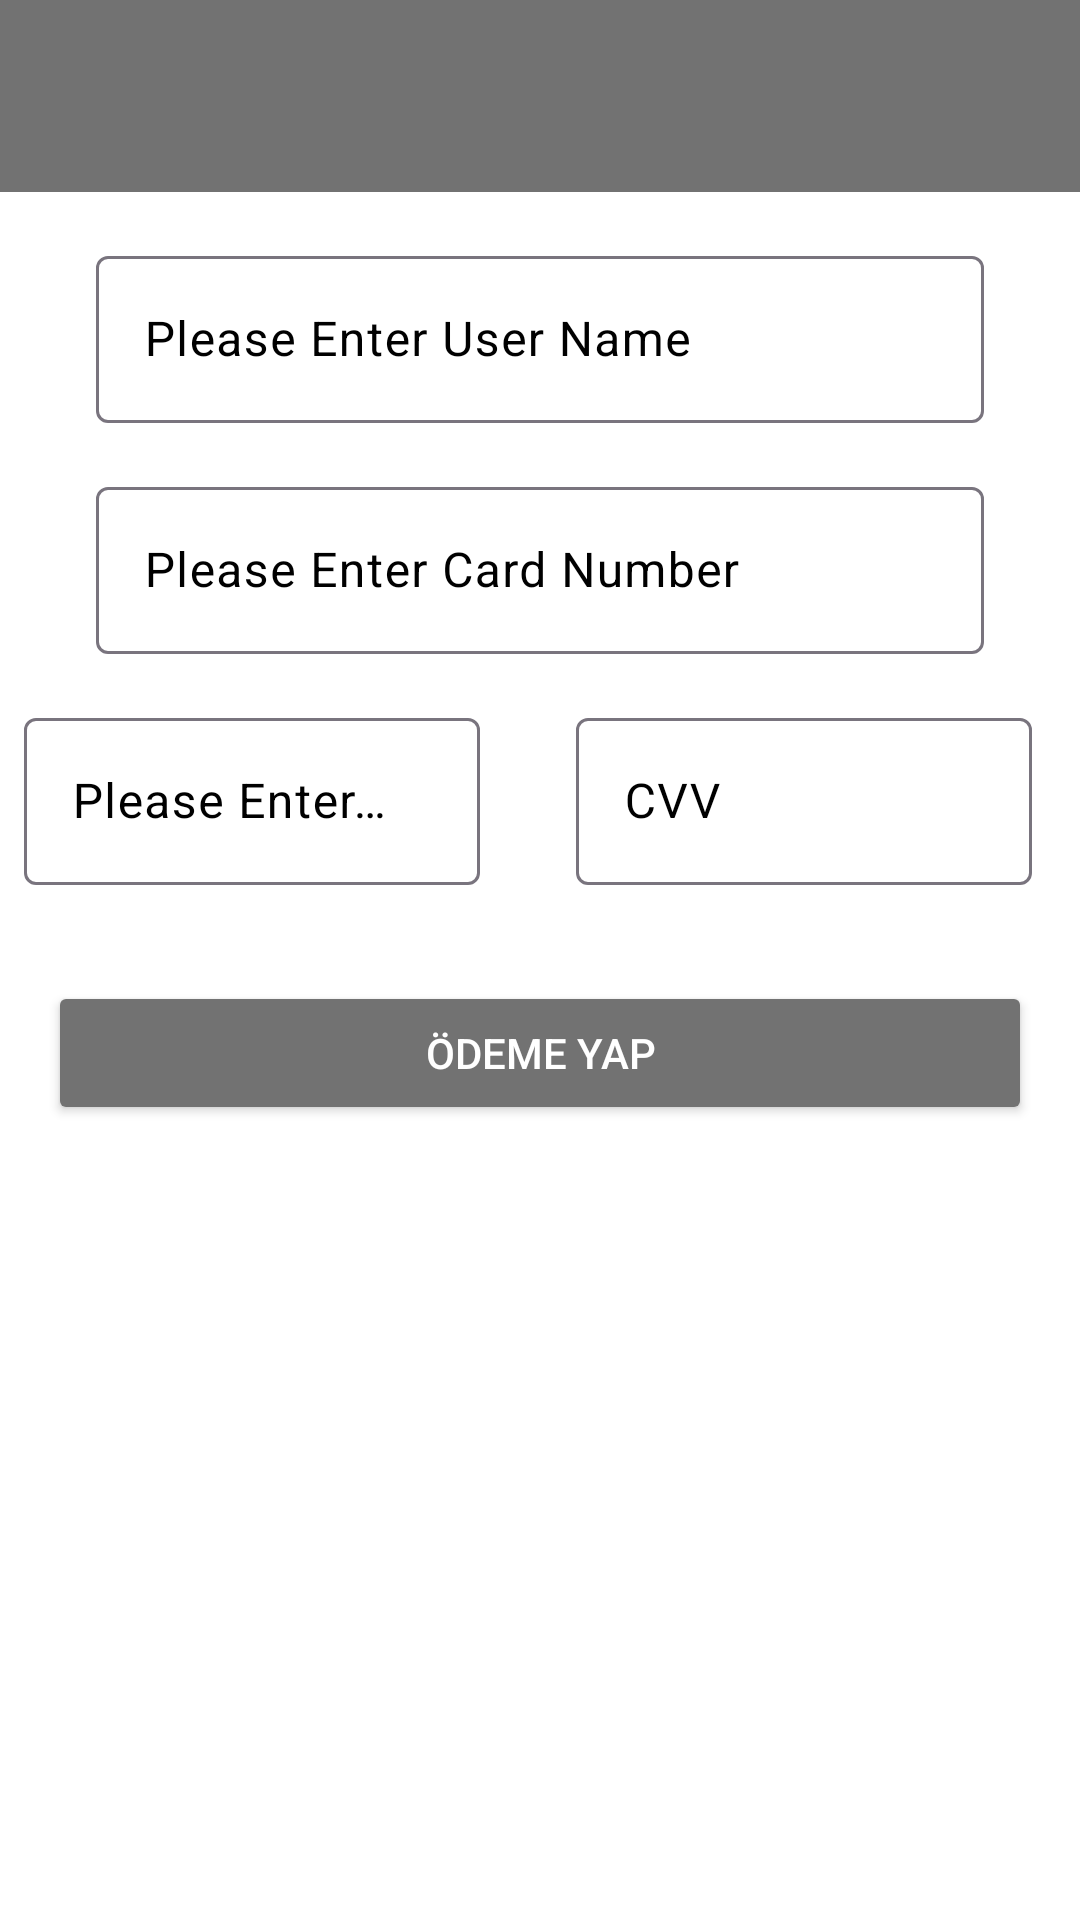

The Android layout XML behind this screen, and the referenced resources:
<!-- AndroidManifest.xml: application theme Theme.VideoExam -->
<!-- res/layout/fragment_payment.xml -->
<?xml version="1.0" encoding="utf-8"?>
<androidx.constraintlayout.widget.ConstraintLayout xmlns:android="http://schemas.android.com/apk/res/android"
    xmlns:app="http://schemas.android.com/apk/res-auto"
    xmlns:tools="http://schemas.android.com/tools"
    android:layout_width="match_parent"
    android:layout_height="match_parent"
    android:background="@color/white"
    tools:context=".uı.fragment.PaymentFragment">

    <androidx.appcompat.widget.Toolbar
        android:id="@+id/toolbar"
        android:layout_width="0dp"
        android:layout_height="wrap_content"
        android:backgroundTint="@color/gri"
        android:background="?attr/colorPrimary"
        android:minHeight="?attr/actionBarSize"
        android:theme="?attr/actionBarTheme"
        app:layout_constraintEnd_toEndOf="parent"
        app:layout_constraintStart_toStartOf="parent"
        app:layout_constraintTop_toTopOf="parent" />

    <com.google.android.material.textfield.TextInputLayout
        android:id="@+id/textInputLayout"
        android:layout_width="0dp"
        android:layout_height="wrap_content"
        android:layout_marginStart="32dp"
        android:layout_marginTop="16dp"
        android:textColorHint="@color/black"
        android:layout_marginEnd="32dp"
        app:layout_constraintEnd_toEndOf="parent"
        app:layout_constraintStart_toStartOf="parent"
        app:layout_constraintTop_toBottomOf="@+id/toolbar">

        <com.google.android.material.textfield.TextInputEditText
            android:id="@+id/inputTextName"
            android:layout_width="match_parent"
            android:layout_height="wrap_content"
            android:hint="Please Enter User Name" />
    </com.google.android.material.textfield.TextInputLayout>

    <com.google.android.material.textfield.TextInputLayout
        android:id="@+id/textInputLayout2"
        android:layout_width="0dp"
        android:layout_height="wrap_content"
        android:textColorHint="@color/black"
        android:layout_marginStart="32dp"
        android:layout_marginTop="16dp"
        android:layout_marginEnd="32dp"
        app:layout_constraintEnd_toEndOf="parent"
        app:layout_constraintStart_toStartOf="parent"
        app:layout_constraintTop_toBottomOf="@+id/textInputLayout">

        <com.google.android.material.textfield.TextInputEditText
            android:id="@+id/inputTextCard"
            android:layout_width="match_parent"
            android:layout_height="wrap_content"
            android:hint="Please Enter Card Number"
            android:inputType="phone" />
    </com.google.android.material.textfield.TextInputLayout>

    <com.google.android.material.textfield.TextInputLayout
        android:id="@+id/textInputLayout6"
        android:layout_width="0dp"
        android:layout_height="wrap_content"
        android:layout_marginStart="8dp"
        android:layout_marginTop="16dp"
        android:layout_marginEnd="32dp"
        android:textColorHint="@color/black"
        app:layout_constraintEnd_toStartOf="@+id/textInputLayout5"
        app:layout_constraintHorizontal_bias="0.5"
        app:layout_constraintStart_toStartOf="parent"
        app:layout_constraintTop_toBottomOf="@+id/textInputLayout2">

        <com.google.android.material.textfield.TextInputEditText
            android:id="@+id/inputTextDate"
            android:layout_width="match_parent"
            android:layout_height="wrap_content"
            android:hint="Please Enter Deadline"
            android:inputType="date" />
    </com.google.android.material.textfield.TextInputLayout>

    <com.google.android.material.textfield.TextInputLayout
        android:id="@+id/textInputLayout5"
        android:layout_width="0dp"
        android:layout_height="wrap_content"
        android:layout_marginTop="16dp"
        android:layout_marginEnd="16dp"
        android:textColorHint="@color/black"
        app:layout_constraintEnd_toEndOf="parent"
        app:layout_constraintHorizontal_bias="0.5"
        app:layout_constraintStart_toEndOf="@+id/textInputLayout6"
        app:layout_constraintTop_toBottomOf="@+id/textInputLayout2">

        <com.google.android.material.textfield.TextInputEditText
            android:id="@+id/inputTextCvv"
            android:layout_width="match_parent"
            android:layout_height="wrap_content"
            android:hint="CVV" />
    </com.google.android.material.textfield.TextInputLayout>

    <Button
        android:id="@+id/buttonPayment"
        android:layout_width="0dp"
        android:layout_height="wrap_content"
        android:layout_marginStart="16dp"
        android:layout_marginTop="32dp"
        android:layout_marginEnd="16dp"
        android:text="Ödeme Yap"
        android:textColor="@color/white"
        android:backgroundTint="@color/gri"
        app:layout_constraintEnd_toEndOf="parent"
        app:layout_constraintStart_toStartOf="parent"
        app:layout_constraintTop_toBottomOf="@+id/textInputLayout6" />

    <ImageView
        android:id="@+id/imageBack"
        android:layout_width="wrap_content"
        android:layout_height="wrap_content"
        android:layout_marginStart="16dp"
        android:layout_marginTop="16dp"
        android:src="@drawable/back_image"
        app:layout_constraintStart_toStartOf="@+id/toolbar"
        app:layout_constraintTop_toTopOf="parent" />

    <ProgressBar
        android:id="@+id/progressBar"
        style="?android:attr/progressBarStyle"
        android:layout_width="wrap_content"
        android:layout_height="wrap_content"
        android:layout_marginStart="32dp"
        android:visibility="gone"
        android:layout_marginTop="16dp"
        android:layout_marginEnd="32dp"
        app:layout_constraintEnd_toEndOf="parent"
        app:layout_constraintStart_toStartOf="parent"
        app:layout_constraintTop_toBottomOf="@+id/buttonPayment" />

</androidx.constraintlayout.widget.ConstraintLayout>
<!-- resources referenced by this layout -->
<resources>
  <color name="black">#FF000000</color>
  <color name="gri">#727272</color>
  <color name="white">#FFFFFFFF</color>
  <style name="Theme.VideoExam" parent="Base.Theme.VideoExam" />
  <style name="Base.Theme.VideoExam" parent="Theme.Material3.DayNight.NoActionBar">
          
          
      </style>
</resources>
